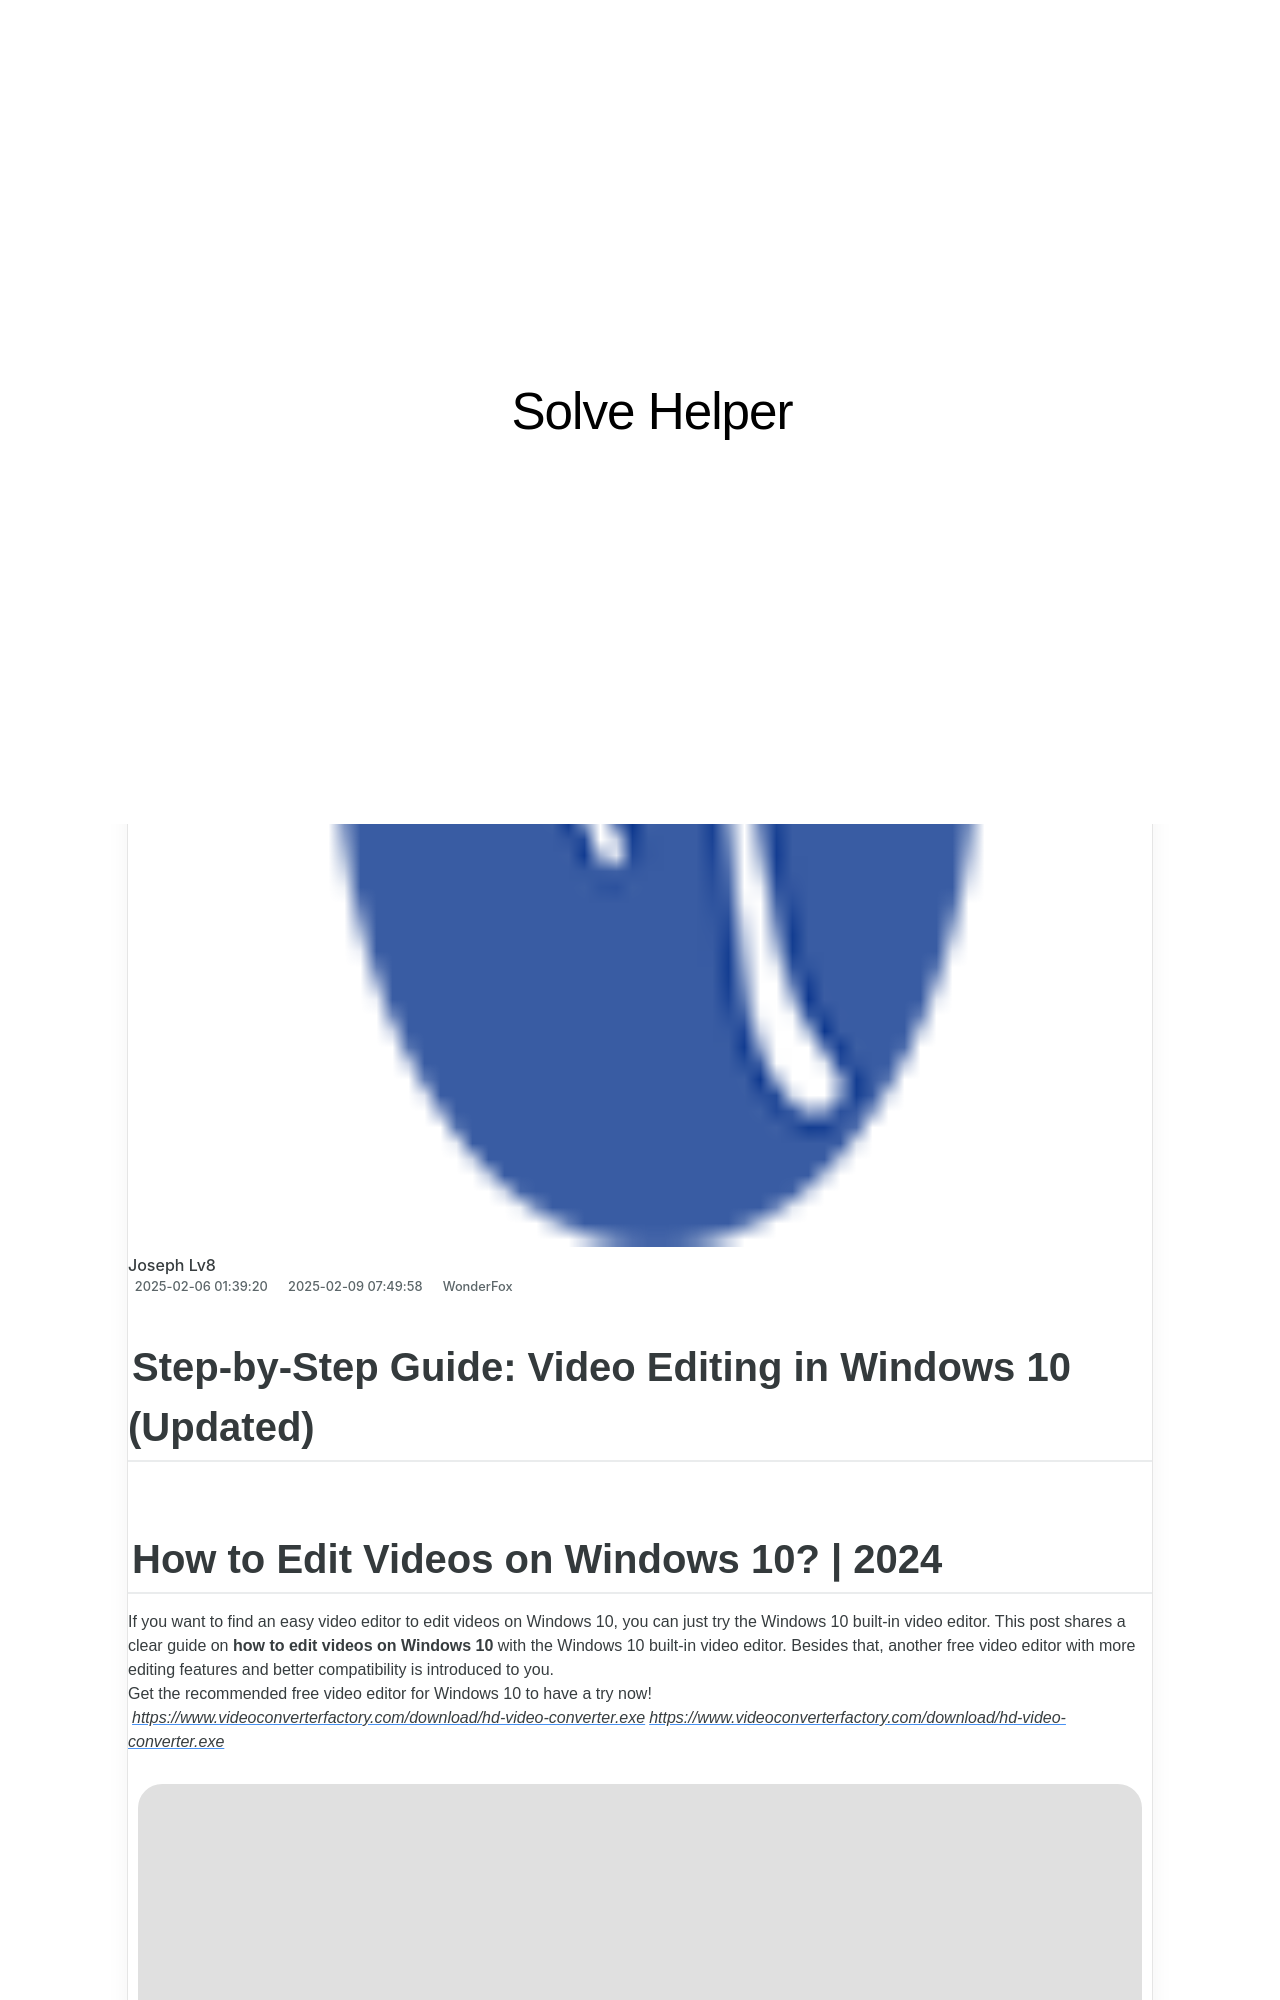

repository: techidaily/site-solve-helper · page: best-free-online-and-offline-tools-for-editing-big-video-files/index.html · generator: jekyll

---
title: Best Free Online and Offline Tools for Editing Big Video Files
date: 2025-02-06T01:39:20.709Z
updated: 2025-02-09T07:49:58.799Z
categories:
  - WonderFox
thumbnail: https://thmb.techidaily.com/dba89d459ade8c7de3368900b426d88c278b90eb374e6b587ae53e82dd50d862.jpg
---

## Step-by-Step Guide: Video Editing in Windows 10 (Updated)

## How to Edit Videos on Windows 10? | 2024

If you want to find an easy video editor to edit videos on Windows 10, you can just try the Windows 10 built-in video editor. This post shares a clear guide on **how to edit videos on Windows 10** with the Windows 10 built-in video editor. Besides that, another free video editor with more editing features and better compatibility is introduced to you.  
Get the recommended free video editor for Windows 10 to have a try now!  
[_https://www.videoconverterfactory.com/download/hd-video-converter.exe_](https://tools.techidaily.com/videoconverterfactory/hd-video-converter/)[_https://www.videoconverterfactory.com/download/hd-video-converter.exe_](https://tools.techidaily.com/videoconverterfactory/hd-video-converter/)

![Carina](https://www.videoconverterfactory.com/tips/imgs-self/avatar/carina.png) [Carina](https://tools.techidaily.com/videoconverterfactory/hd-video-converter/) | Updated on Mar 29, 2024

<!-- affiliate ads begin -->
<iframe width="560" height="315" src="https://www.youtube.com/embed/aG3NRuHrIJg?si=HwzwD0RXmrzIXX1V" title="YouTube video player" frameborder="0" allow="accelerometer; autoplay; clipboard-write; encrypted-media; gyroscope; picture-in-picture; web-share" referrerpolicy="strict-origin-when-cross-origin" allowfullscreen></iframe>
<!-- affiliate ads end -->

[**How to Edit Videos with Windows 10 Built-in Video Editor**](https://tools.techidaily.com/videoconverterfactory/hd-video-converter/)

[**Best Free Video Editor fot Windows 10/11**](https://tools.techidaily.com/videoconverterfactory/hd-video-converter/)

[\---How to Edit Videos with the Free Video Editor](https://tools.techidaily.com/videoconverterfactory/hd-video-converter/)

[FAQs about Windows 10 Built-in Video Editor](https://tools.techidaily.com/videoconverterfactory/hd-video-converter/)

<!-- affiliate ads begin -->
<iframe width="560" height="315" src="https://www.youtube.com/embed/5FWCFI3f_cs?si=Kt2Onr_E4c616tbH" title="YouTube video player" frameborder="0" allow="accelerometer; autoplay; clipboard-write; encrypted-media; gyroscope; picture-in-picture; web-share" referrerpolicy="strict-origin-when-cross-origin" allowfullscreen></iframe>
<!-- affiliate ads end -->
